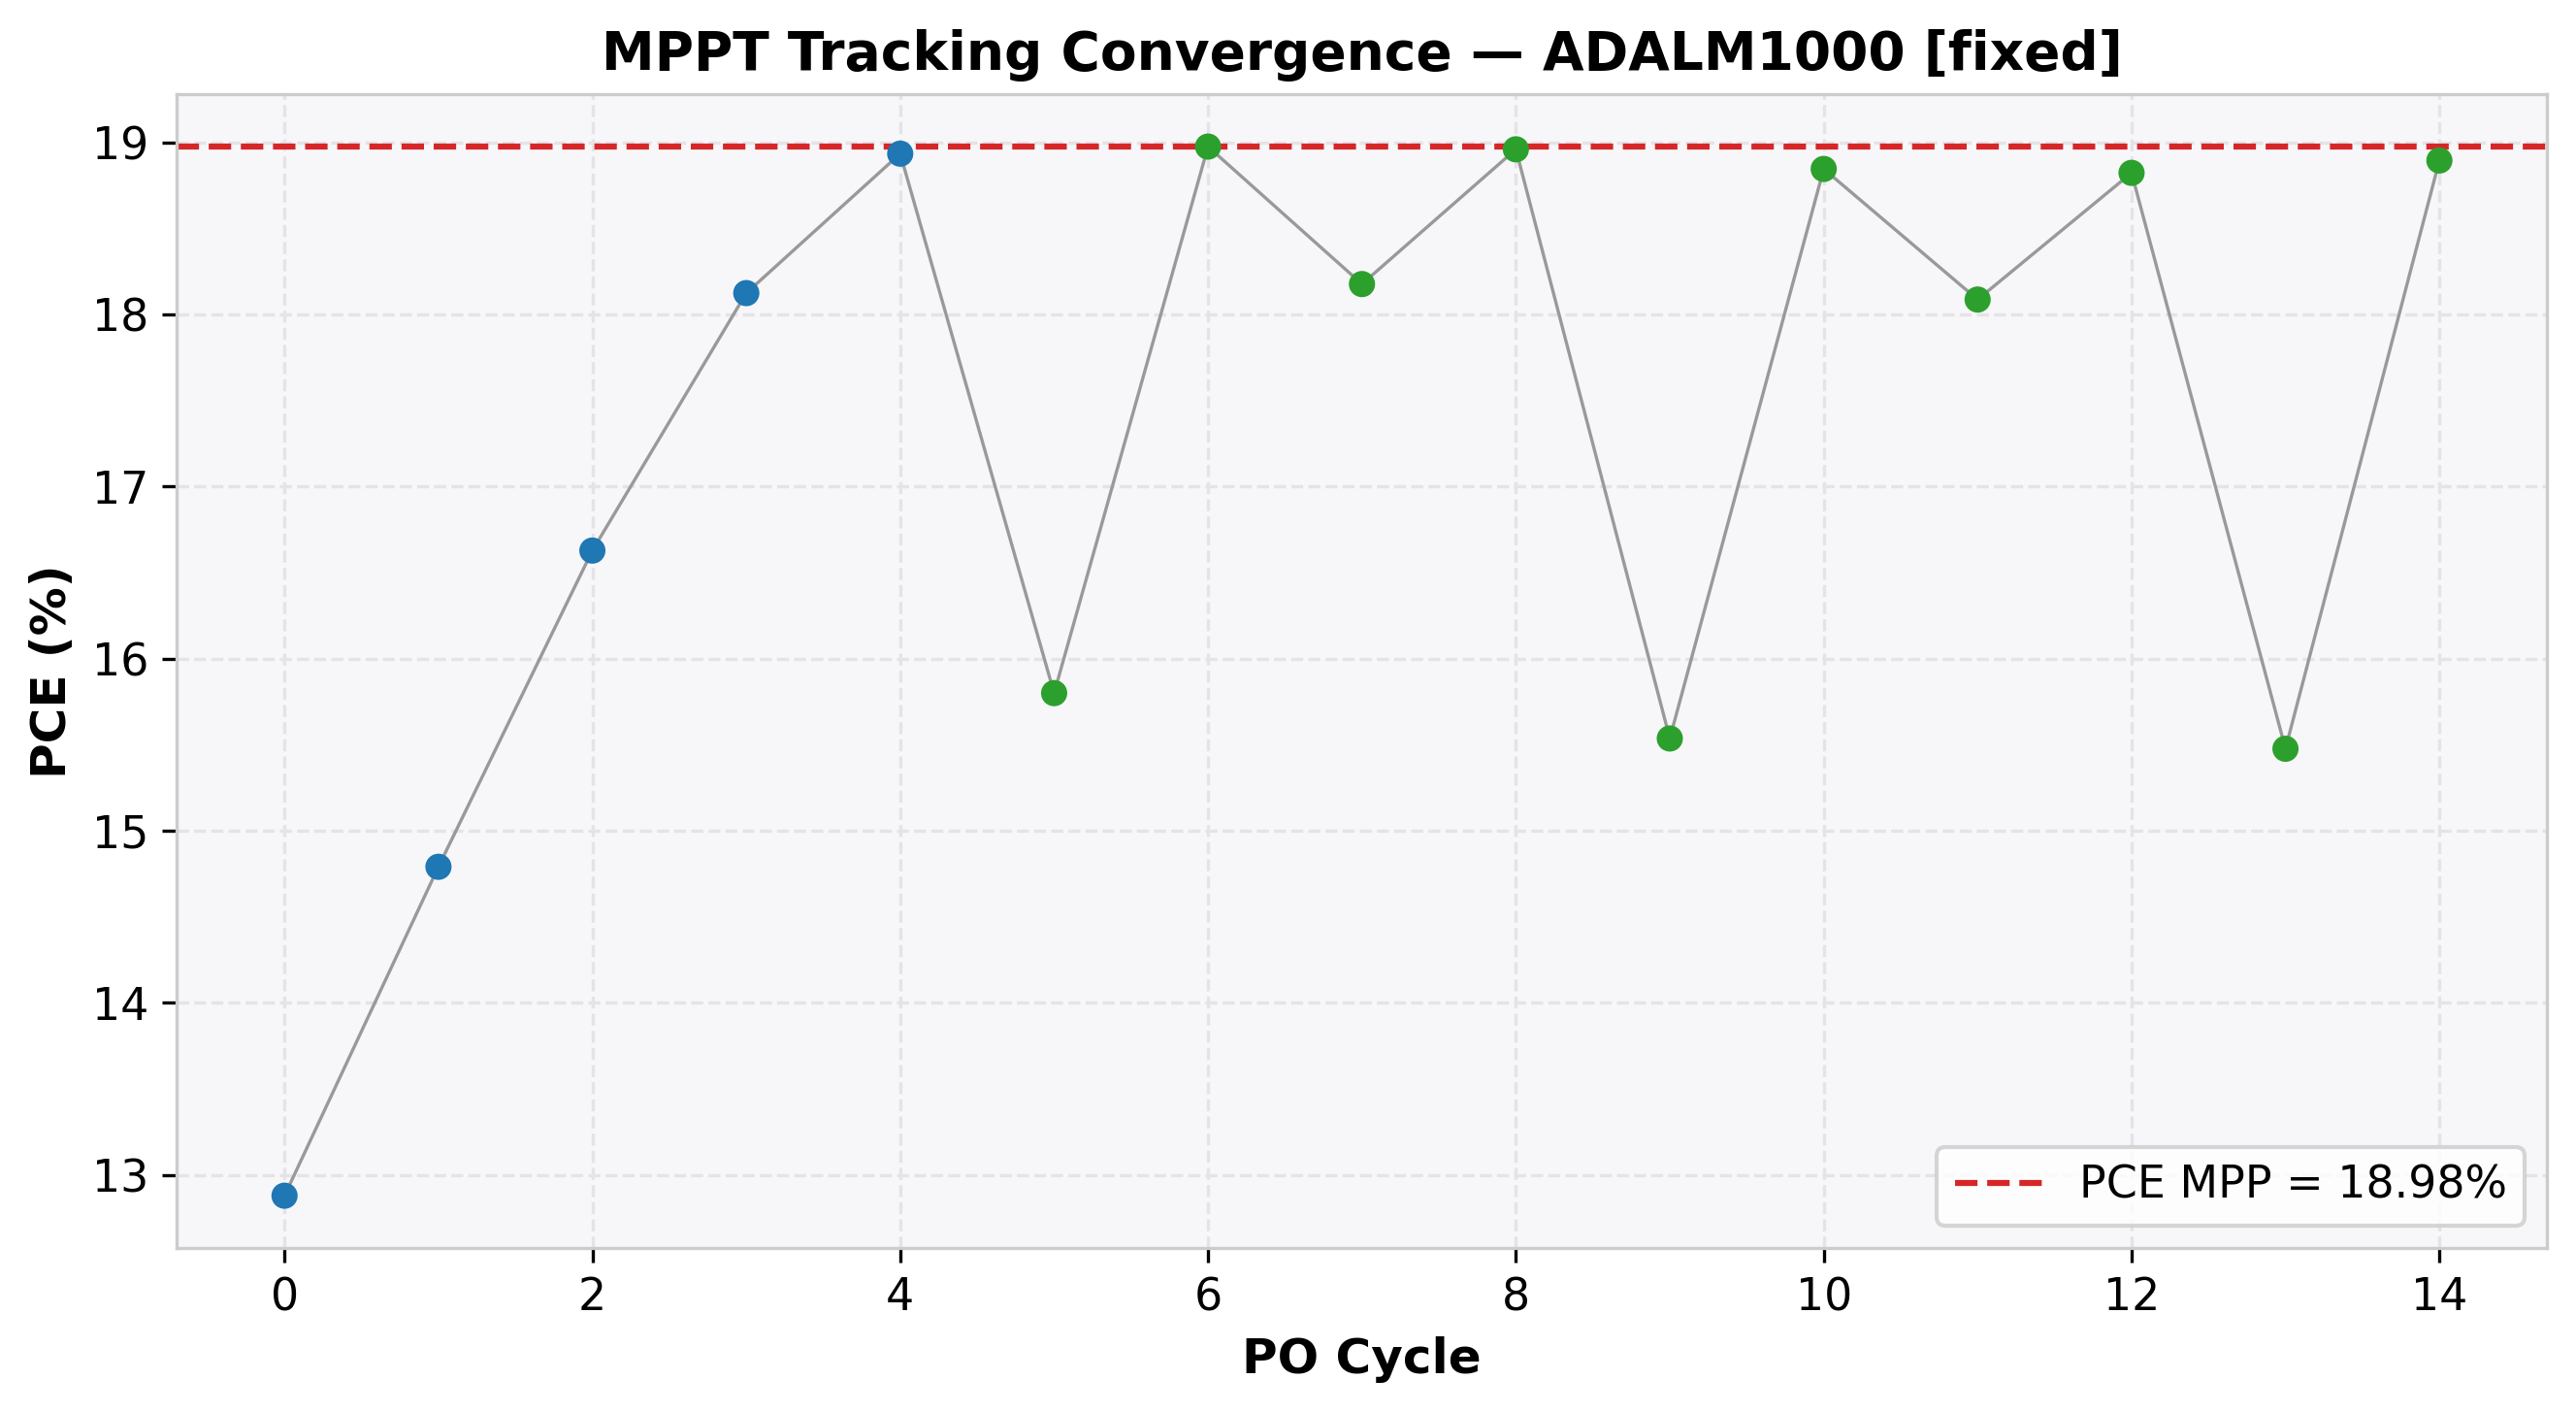

The data file committed next to this chart (first rows):
cycle, time(s), voltage(V), j_current(mA/cm²), power(mW), power_density(mW/cm²), PCE(%), direction, step, mode
0, 2.014, 0.4999, -25.76, 2.061, 12.88, 12.88, 1, 0.1, EXPLORE
1, 4.057, 0.5998, -24.66, 2.366, 14.79, 14.79, 1, 0.1, EXPLORE
2, 6.073, 0.6999, -23.76, 2.661, 16.63, 16.63, 1, 0.1, EXPLORE
3, 8.104, 0.7997, -22.67, 2.9, 18.12, 18.12, 1, 0.1, EXPLORE
4, 10.12, 0.8998, -21.04, 3.03, 18.94, 18.94, 1, 0.1, EXPLORE
5, 12.16, 0.9995, -15.81, 2.528, 15.8, 15.8, -1, 0.1, REFINE
6, 14.17, 0.8998, -21.09, 3.036, 18.98, 18.98, -1, 0.1, REFINE
7, 16.2, 0.7997, -22.73, 2.908, 18.18, 18.18, 1, 0.1, REFINE
8, 18.25, 0.8998, -21.07, 3.034, 18.96, 18.96, 1, 0.1, REFINE
9, 20.29, 0.9995, -15.54, 2.486, 15.54, 15.54, -1, 0.1, REFINE
10, 22.31, 0.8998, -20.95, 3.015, 18.85, 18.85, -1, 0.1, REFINE
11, 24.35, 0.7997, -22.62, 2.894, 18.09, 18.09, 1, 0.1, REFINE
12, 26.37, 0.8998, -20.92, 3.012, 18.82, 18.82, 1, 0.1, REFINE
13, 28.41, 0.9995, -15.48, 2.476, 15.48, 15.48, -1, 0.1, REFINE
14, 30.44, 0.8998, -21, 3.023, 18.9, 18.9, -1, 0.1, REFINE
